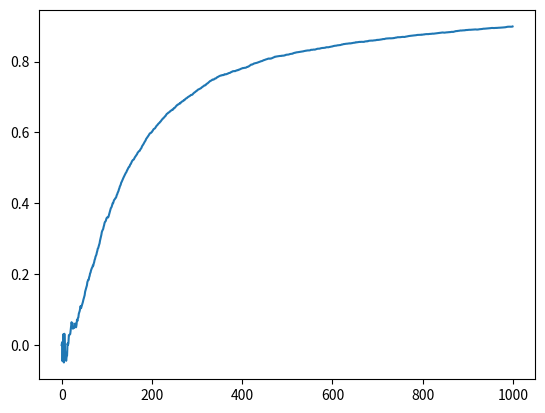

Reproduce this figure in Python.
from __future__ import division
import numpy as np
import matplotlib.pyplot as plt
get_ipython().magic('matplotlib inline')

n = 40
k = 6
models = np.random.normal(0.0, 1.0, size=(n, k))

models[0:1,:]

# the bandit returns the actual reward from the true model
def bandit(row, a):
    r = models[row, a] + np.random.normal()
    return r

# H : preference values for each action (logits)
# k : number of possible actions (number of arms in the bandit)
def soft_max_sampling(H, k):
    eH = np.exp(H)
    pi = eH/sum(eH)  # Boltzmann distribution (aka softmax)
    a = np.random.choice(range(k), p=pi)  # sample and action according to pi
    return a, pi

def update_rule(old_estimate, target, step_size):
    new_estimate = old_estimate + step_size * (target - old_estimate)
    return new_estimate

num_steps = 1000
alpha = 0.1 # learning rate / step-size
 
# ratio for plotting performance
ratio_est_vs_opt = np.zeros(shape=(n, num_steps))
# accumulators for plotting performance
rewards_accum =   np.zeros(shape=(n, num_steps))
opt_rewards_accum =   np.zeros(shape=(n, num_steps)) + 1/10**6 # avoid division by zero at step zero
    
# for each model
for i in range(n):
    # action counters
    N = np.zeros(k) 
    
    # action preferences (initialized with small random numbers)
    #H = np.random.normal(1, 10**(-6), size=(k))
    H = np.zeros(k)
    
    # average rewards up until time t
    mean_reward = 0.0
    
    # 1 run
    for t in range(num_steps):       
        # select action, based on a learned soft-max distribution
        a, pi = soft_max_sampling(H, k)
        
        # act and collect the actual reward from the bandit
        reward = bandit(i, a)

        # update the average reward
        N[a] += 1
        mean_reward = update_rule(mean_reward, reward, 1/N[a])
        
        # update the learned probabilities
        H[a] = H[a] + alpha * (reward - mean_reward) * (1-pi[a])
        for j in range(k):
            if j != a:
                H[j] = H[j] - alpha * (reward - mean_reward) * pi[j]
              
        # store the accumulators to calculate the ratio of epsilon-greedy vs optimal at each step for plotting
        if t > 0:
            rewards_accum[i, t] = rewards_accum[i, t-1] + reward
            opt_rewards_accum[i, t] = opt_rewards_accum[i, t-1] + bandit(i, np.argmax(models[i,:]))

# Compute ratio of cumulative rewards
# The stationary bandit test bed often contains commulative rewards that are close to zero
# I average over the n models before computing the ratio

# mean along rows (avg of each step over all models)
avg_rewards_accum = np.mean(rewards_accum, 0)
avg_opt_rewards_accum = np.mean(opt_rewards_accum, 0)

#  average performance over all models
avg_ratio_est_vs_opt = avg_rewards_accum / avg_opt_rewards_accum

plt.plot(avg_ratio_est_vs_opt)



